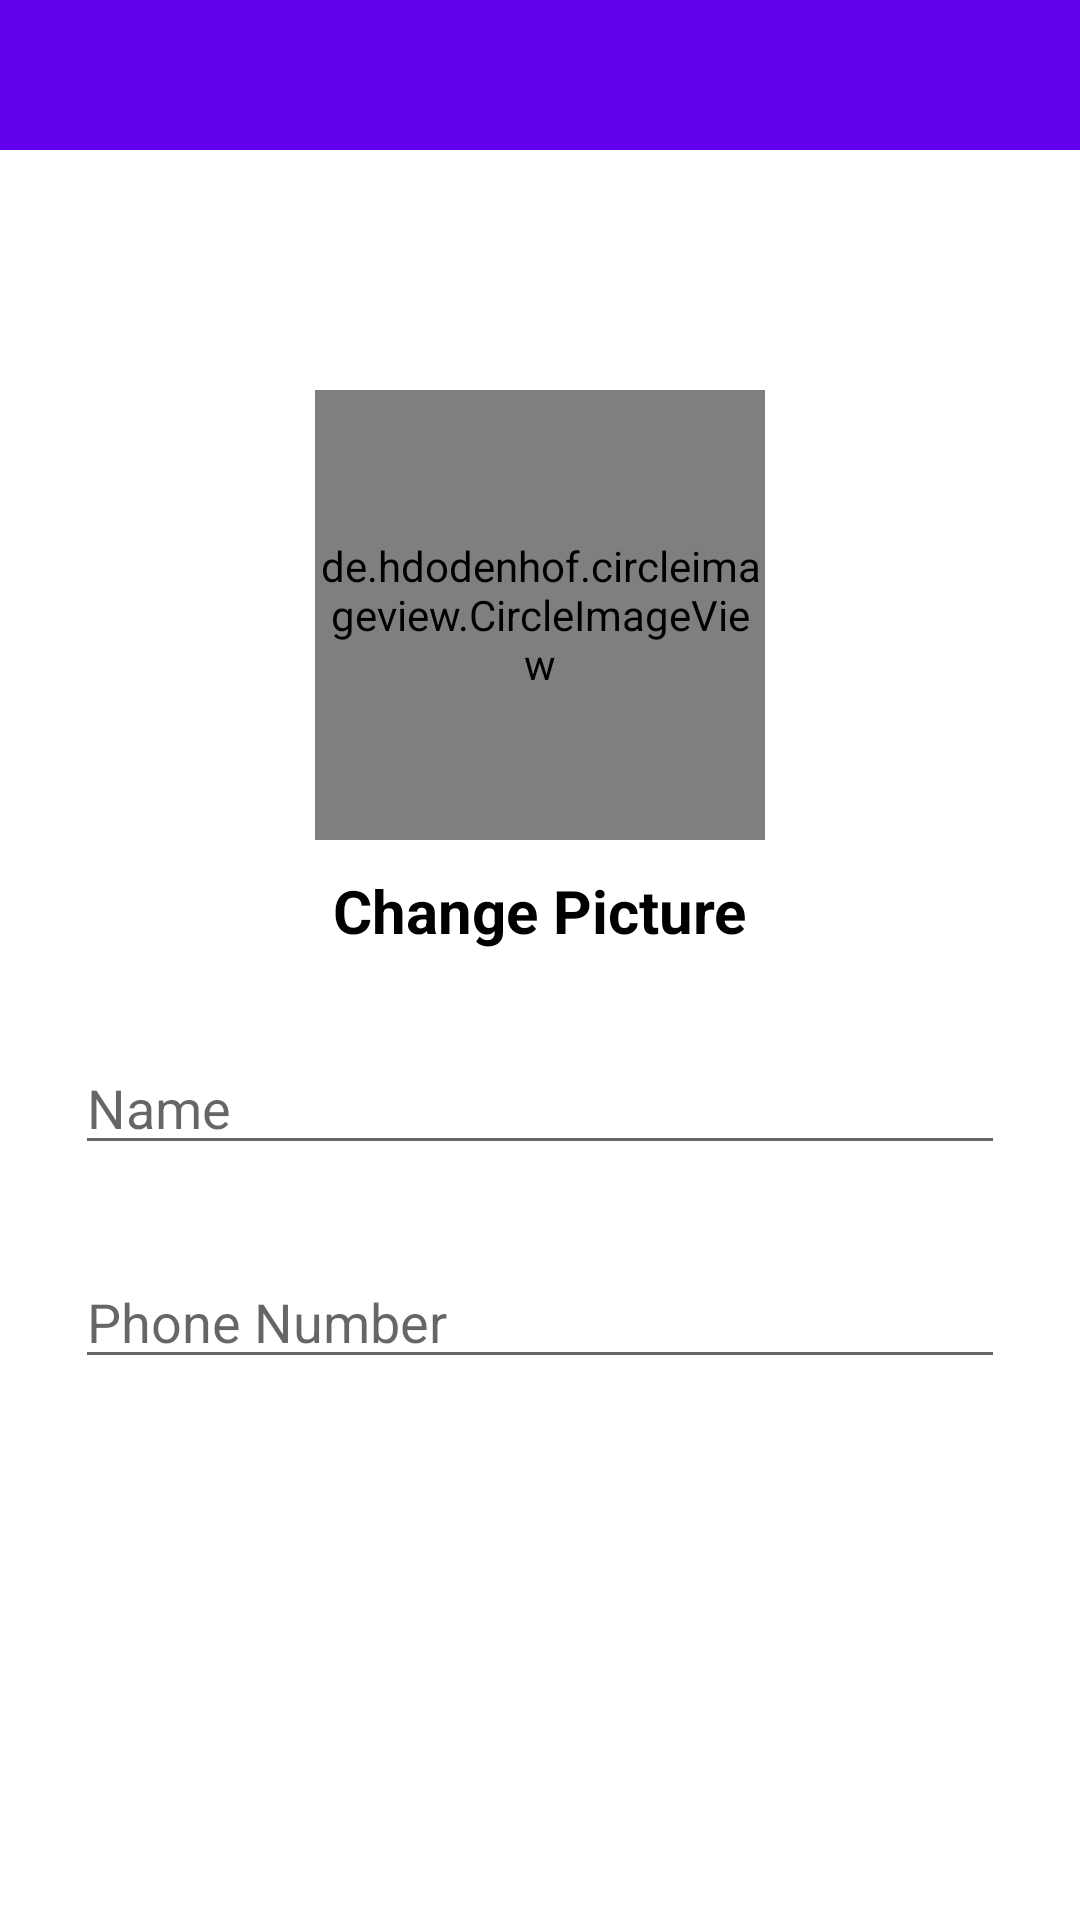

The Android layout XML behind this screen, and the referenced resources:
<!-- AndroidManifest.xml: application theme Theme.Uber -->
<!-- res/layout/activity_profile.xml -->
<?xml version="1.0" encoding="utf-8"?>
<RelativeLayout xmlns:android="http://schemas.android.com/apk/res/android"
    xmlns:app="http://schemas.android.com/apk/res-auto"
    xmlns:tools="http://schemas.android.com/tools"
    android:layout_width="match_parent"
    android:layout_height="match_parent"
    tools:context=".ProfileActivity">

    <com.google.android.material.appbar.AppBarLayout

        android:id="@+id/appBarSetting"
        android:layout_width="match_parent"
        android:layout_height="wrap_content"
        app:layout_constraintEnd_toEndOf="parent"
        app:layout_constraintStart_toStartOf="parent"
        app:layout_constraintTop_toTopOf="parent">

        <androidx.appcompat.widget.Toolbar
            android:id="@+id/toolbarSetting"
            android:layout_width="match_parent"
            android:layout_height="50dp">

            <RelativeLayout
                android:layout_width="match_parent"
                android:layout_height="wrap_content">

                <ImageView
                    android:id="@+id/ivCloseButton"
                    android:layout_width="30dp"
                    android:layout_height="40dp"
                    android:src="@drawable/close"
                    android:tint="@color/black"/>


                <ImageView
                    android:id="@+id/ivSaveButton"
                    android:layout_width="40dp"
                    android:layout_height="40dp"
                    android:src="@drawable/save_edited_info"
                    android:tint="@color/black"
                    android:layout_alignParentEnd="true"
                    android:layout_marginRight="15dp"/>


            </RelativeLayout>

        </androidx.appcompat.widget.Toolbar>

    </com.google.android.material.appbar.AppBarLayout>

    <de.hdodenhof.circleimageview.CircleImageView
        android:id="@+id/profile_image"
        android:layout_width="150dp"
        android:layout_height="150dp"
        android:src="@drawable/profile"
        app:civ_border_width="2dp"
        app:civ_border_color="#FF000000"
        android:layout_below="@+id/appBarSetting"
        android:layout_marginTop="80dp"
        android:layout_centerHorizontal="true" />

    <TextView
        android:id="@+id/tvChangePicture"
        android:layout_width="wrap_content"
        android:layout_height="wrap_content"
        android:layout_below="@+id/profile_image"
        android:text="Change Picture"
        android:layout_centerHorizontal="true"
        android:textSize="20dp"
        android:textStyle="bold"
        android:layout_marginTop="10dp"
        android:textColor="@color/black"/>

    <EditText
        android:id="@+id/etName"
        android:layout_width="match_parent"
        android:layout_height="wrap_content"
        android:hint="Name"
        android:layout_below="@+id/tvChangePicture"
        android:layout_marginStart="25dp"
        android:layout_marginEnd="25dp"
        android:layout_marginTop="30dp"/>

    <EditText
        android:id="@+id/etPhone"
        android:layout_width="match_parent"
        android:layout_height="wrap_content"
        android:hint="Phone Number"
        android:inputType="number"
        android:layout_below="@+id/etName"
        android:layout_marginStart="25dp"
        android:layout_marginEnd="25dp"
        android:layout_marginTop="30dp"/>

    <EditText
        android:id="@+id/etDriverCar"
        android:layout_width="match_parent"
        android:layout_height="wrap_content"
        android:hint="Car Name"
        android:layout_below="@+id/etPhone"
        android:layout_marginStart="25dp"
        android:layout_marginEnd="25dp"
        android:layout_marginTop="30dp"
        android:visibility="gone"/>

</RelativeLayout>
<!-- resources referenced by this layout -->
<resources>
  <style name="Theme.Uber" parent="Theme.MaterialComponents.DayNight.NoActionBar">
          
          <item name="colorPrimary">@color/purple_500</item>
          <item name="colorPrimaryVariant">@color/purple_700</item>
          <item name="colorOnPrimary">@color/white</item>
          
          <item name="colorSecondary">@color/teal_200</item>
          <item name="colorSecondaryVariant">@color/teal_700</item>
          <item name="colorOnSecondary">@color/black</item>
          
          <item name="android:statusBarColor" tools:targetApi="l">?attr/colorPrimaryVariant</item>
          
      </style>
  <!-- not gathered from this repository: default colours our renderer supplied (Android Studio template values) -->
  <color name="purple_500">#FF6200EE</color>
  <color name="purple_700">#FF3700B3</color>
  <color name="teal_200">#FF03DAC5</color>
  <color name="teal_700">#FF018786</color>
  <color name="black">#FF000000</color>
  <color name="white">#FFFFFFFF</color>
</resources>
